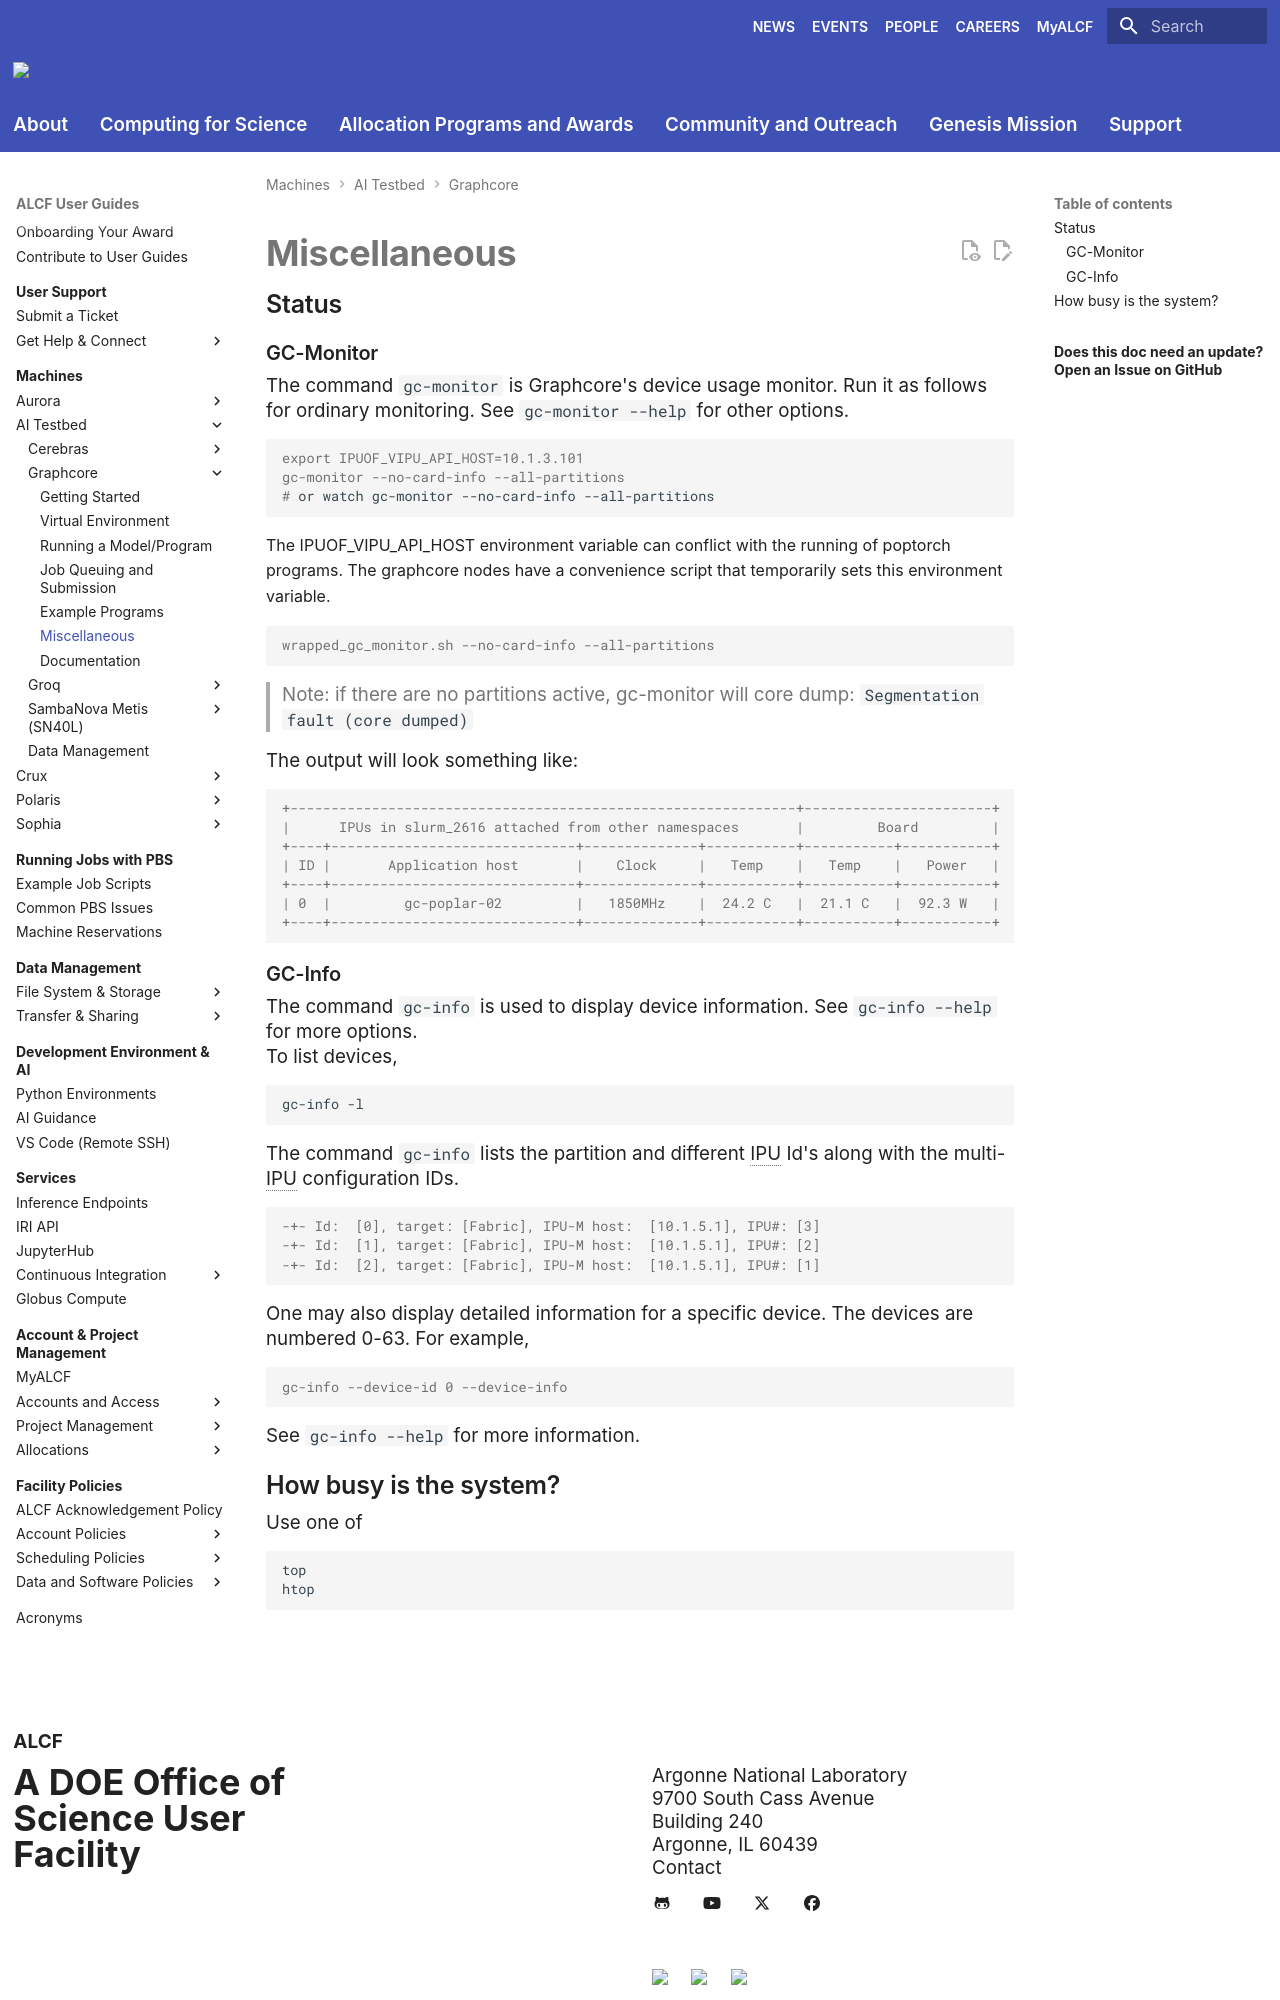

repository: argonne-lcf/user-guides · page: ai-testbed/graphcore/miscellaneous/index.html · generator: mkdocs

# Miscellaneous

## Status

### GC-Monitor

The command `gc-monitor` is Graphcore's device usage monitor. Run it as follows for ordinary monitoring. See `gc-monitor --help` for other options.

```console
export IPUOF_VIPU_API_HOST=10.1.3.101
gc-monitor --no-card-info --all-partitions
# or watch gc-monitor --no-card-info --all-partitions

```
The IPUOF_VIPU_API_HOST environment variable can conflict with the running of poptorch programs. 
The graphcore nodes have a convenience script that temporarily sets this environment variable.
```console
wrapped_gc_monitor.sh --no-card-info --all-partitions
```

> Note: if there are no partitions active, gc-monitor will core dump: `Segmentation fault (core dumped)`

The output will look something like:

```console
+--------------------------------------------------------------+-----------------------+
|      IPUs in slurm_2616 attached from other namespaces       |         Board         |
+----+------------------------------+--------------+-----------+-----------+-----------+
| ID |       Application host       |    Clock     |   Temp    |   Temp    |   Power   |
+----+------------------------------+--------------+-----------+-----------+-----------+
| 0  |         gc-poplar-02         |   1850MHz    |  24.2 C   |  21.1 C   |  92.3 W   |
+----+------------------------------+--------------+-----------+-----------+-----------+
```

### GC-Info
The command `gc-info` is used to display device information. See `gc-info --help` for more options.

To list devices, 
```bash
gc-info -l
```

The command `gc-info` lists the partition and different IPU Id's along with the multi-IPU configuration IDs.

```console
-+- Id:  [0], target: [Fabric], IPU-M host:  [10.1.5.1], IPU#: [3]
-+- Id:  [1], target: [Fabric], IPU-M host:  [10.1.5.1], IPU#: [2]
-+- Id:  [2], target: [Fabric], IPU-M host:  [10.1.5.1], IPU#: [1]
```

One may also display detailed information for a specific device.  The devices are numbered 0-63.  For example,

```console
gc-info --device-id 0 --device-info
```

See `gc-info --help` for more information.
